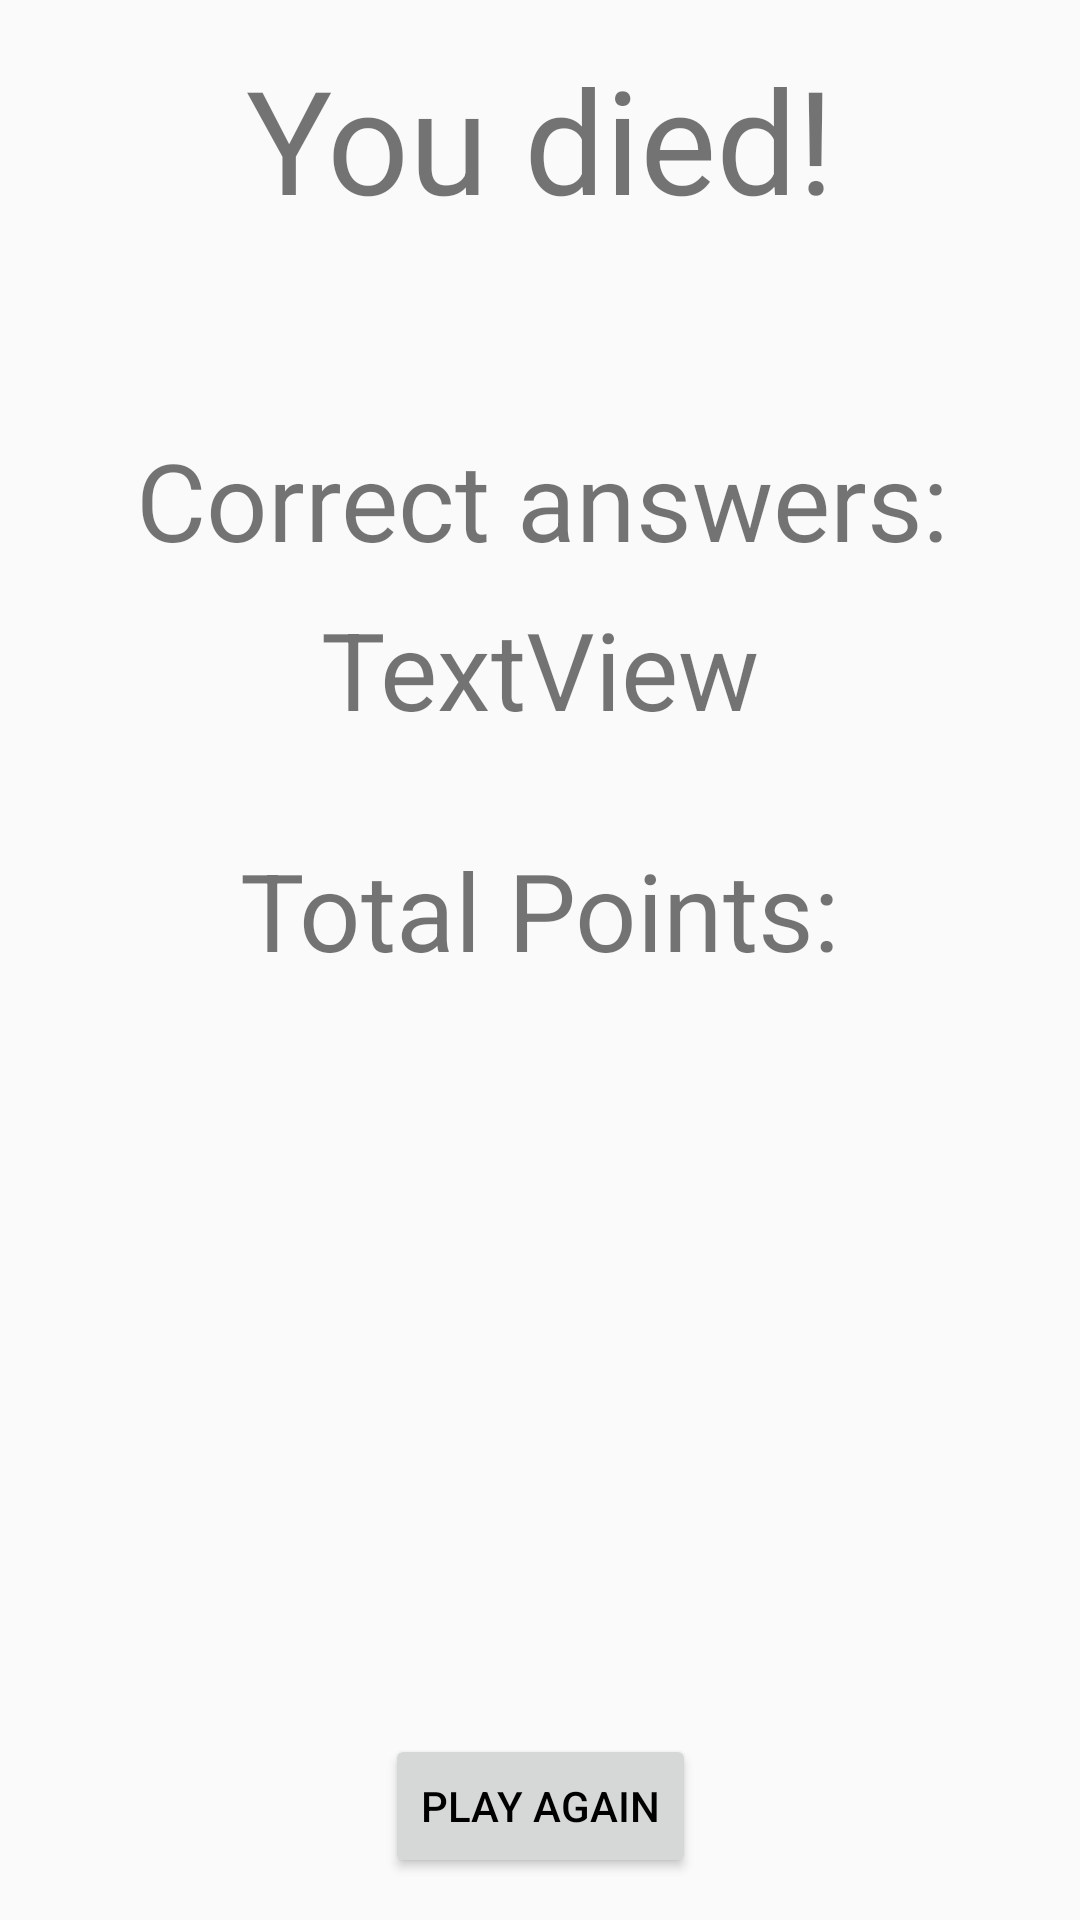

Produce the Android XML layout that renders to this screen, including the resource entries it uses.
<!-- AndroidManifest.xml: application theme AppTheme -->
<!-- res/layout/activity_score_screen.xml -->
<?xml version="1.0" encoding="utf-8"?>
<android.support.constraint.ConstraintLayout
    xmlns:android="http://schemas.android.com/apk/res/android"
    xmlns:app="http://schemas.android.com/apk/res-auto"
    xmlns:tools="http://schemas.android.com/tools"
    android:layout_width="match_parent"
    android:layout_height="match_parent"
    android:paddingBottom="14sp"
    android:paddingLeft="14sp"
    android:paddingRight="14sp"
    android:paddingTop="14sp"
    tools:context="com.example.mathtap.ScoreScreenActivity">

    <Button
        android:id="@+id/playAgainButtonView"
        android:layout_width="wrap_content"
        android:layout_height="wrap_content"
        android:layout_marginBottom="0dp"
        android:layout_marginLeft="0dp"
        android:layout_marginRight="0dp"
        android:text="Play Again"
        android:textColor="@color/Black"
        app:layout_constraintBottom_toBottomOf="parent"
        app:layout_constraintLeft_toLeftOf="parent"
        app:layout_constraintRight_toRightOf="parent"/>

    <TextView
        android:id="@+id/congratulationsView"
        android:layout_width="wrap_content"
        android:layout_height="wrap_content"
        android:layout_marginLeft="0dp"
        android:layout_marginRight="0dp"
        android:layout_marginTop="0dp"
        android:text="You died!"
        android:textSize="48sp"
        app:layout_constraintLeft_toLeftOf="parent"
        app:layout_constraintRight_toRightOf="parent"
        app:layout_constraintTop_toTopOf="parent"/>

    <TextView
        android:id="@+id/roundsTitleView"
        android:layout_width="wrap_content"
        android:layout_height="wrap_content"
        android:layout_marginLeft="0dp"
        android:layout_marginRight="0dp"
        android:layout_marginTop="64dp"
        android:text="Correct answers:"
        android:textSize="36sp"
        app:layout_constraintHorizontal_bias="0.513"
        app:layout_constraintLeft_toLeftOf="parent"
        app:layout_constraintRight_toRightOf="parent"
        app:layout_constraintTop_toBottomOf="@+id/congratulationsView"/>

    <TextView
        android:id="@+id/roundsCompletedView"
        android:layout_width="wrap_content"
        android:layout_height="wrap_content"
        android:layout_marginLeft="8dp"
        android:layout_marginRight="8dp"
        android:layout_marginTop="8dp"
        android:text="TextView"
        android:textSize="36sp"
        app:layout_constraintLeft_toLeftOf="parent"
        app:layout_constraintRight_toRightOf="parent"
        app:layout_constraintTop_toBottomOf="@+id/roundsTitleView"
        tools:text="5"/>

    <TextView
        android:id="@+id/totalPointsTitleView"
        android:layout_width="wrap_content"
        android:layout_height="wrap_content"
        android:layout_marginLeft="8dp"
        android:layout_marginRight="8dp"
        android:layout_marginTop="32dp"
        android:text="Total Points:"
        android:textSize="36sp"
        app:layout_constraintLeft_toLeftOf="parent"
        app:layout_constraintRight_toRightOf="parent"
        app:layout_constraintTop_toBottomOf="@+id/roundsCompletedView"/>

    <TextView
        android:id="@+id/totalPointsView"
        android:layout_width="wrap_content"
        android:layout_height="wrap_content"
        android:layout_marginLeft="8dp"
        android:layout_marginRight="8dp"
        android:layout_marginTop="8dp"
        android:textSize="36sp"
        app:layout_constraintLeft_toLeftOf="parent"
        app:layout_constraintRight_toRightOf="parent"
        app:layout_constraintTop_toBottomOf="@+id/totalPointsTitleView"
        tools:text="10000"/>

</android.support.constraint.ConstraintLayout>
<!-- resources referenced by this layout -->
<resources>
  <color name="Black">#000000</color>
  <style name="AppTheme" parent="Theme.AppCompat.Light.NoActionBar">
          
          <item name="colorPrimary">@color/colorPrimary</item>
          <item name="colorPrimaryDark">@color/colorPrimaryDark</item>
          <item name="colorAccent">@color/colorAccent</item>
      </style>
  <color name="colorPrimary">#3f51b5</color>
  <color name="colorPrimaryDark">#303F9F</color>
  <color name="colorAccent">#FF4081</color>
</resources>
